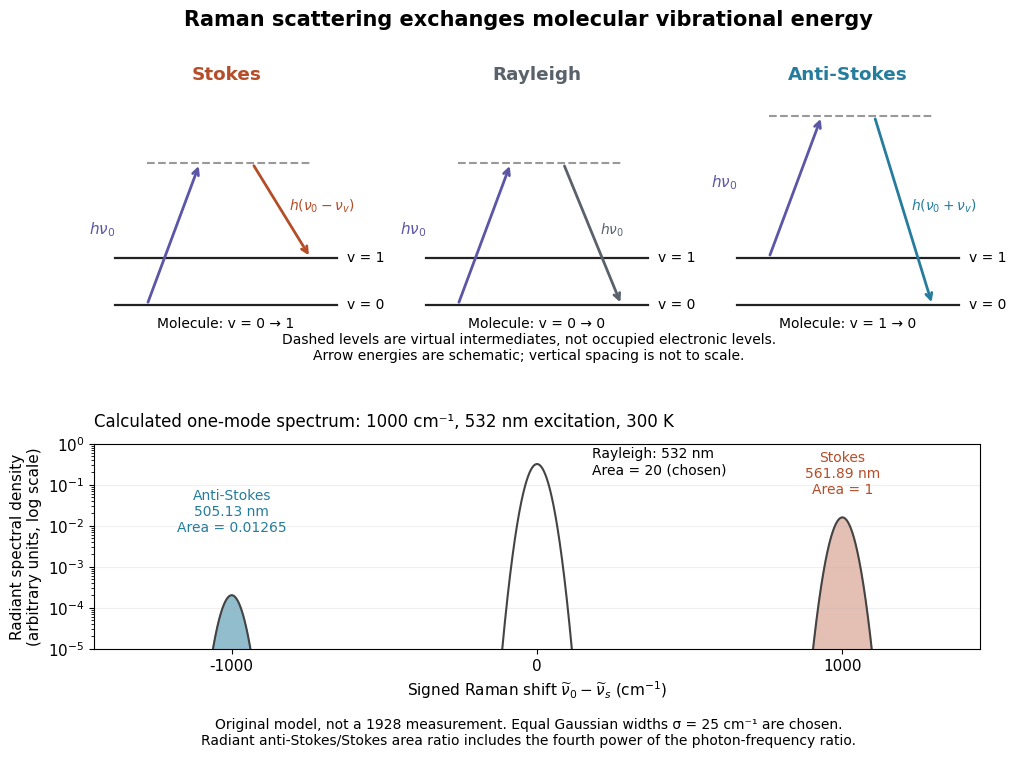

Source code (Python): (Note: this script raises an exception after producing the figure.)
"""Draw molecular Raman energy bookkeeping and a calculated illustrative spectrum.

Tested with Python 3.14, matplotlib 3.10.7, numpy 2.3.5 (root pyproject.toml).
Integrated radiant line strengths obey the off-resonant harmonic thermal model.
"""
from pathlib import Path

import matplotlib.pyplot as plt
import numpy as np


def main():
    plt.rcParams.update({"font.size": 11, "font.family": "DejaVu Sans"})
    h, c, kb = 6.62607015e-34, 299792458.0, 1.380649e-23
    excitation_nm, shift_cm, temperature = 532.0, 1000.0, 300.0
    nu0_cm = 1e7 / excitation_nm
    thermal = np.exp(-h * c * 100 * shift_cm / (kb * temperature))
    ratio = ((nu0_cm + shift_cm) / (nu0_cm - shift_cm)) ** 4 * thermal
    fig = plt.figure(figsize=(11, 7.7), dpi=110, facecolor="white")
    gs = fig.add_gridspec(2, 3, height_ratios=(1.15, 1), hspace=.48, wspace=.18)
    for i, (name, initial, final, color, emitted) in enumerate([
        ("Stokes", 0, 1, "#b44d28", r"$h(\nu_0-\nu_v)$"),
        ("Rayleigh", 0, 0, "#59616b", r"$h\nu_0$"),
        ("Anti-Stokes", 1, 0, "#267c9d", r"$h(\nu_0+\nu_v)$"),
    ]):
        ax = fig.add_subplot(gs[0, i])
        ax.set(xlim=(0, 1), ylim=(-.7, 4.3))
        ax.axis("off")
        ax.set_title(name, weight="bold", color=color, pad=16)
        for n in (0, 1):
            ax.plot([.08, .92], [n, n], color="#222222", lw=1.6)
            ax.text(.96, n, f"v = {n}", va="center", fontsize=10)
        virtual = 3.0 + initial
        ax.plot([.2, .82], [virtual, virtual], "--", color="#999999")
        ax.annotate("", xy=(.4, virtual), xytext=(.2, initial),
                    arrowprops={"arrowstyle": "->", "lw": 2, "color": "#5b56a6"})
        ax.annotate("", xy=(.82, final), xytext=(.6, virtual),
                    arrowprops={"arrowstyle": "->", "lw": 2, "color": color})
        ax.text(.08, (initial+virtual)/2, r"$h\nu_0$", color="#5b56a6", ha="right")
        ax.text(.74, (final+virtual)/2, emitted, color=color, ha="left", fontsize=10)
        ax.text(.5, -.48, f"Molecule: v = {initial} → {final}", ha="center", fontsize=10)
    ax = fig.add_subplot(gs[1, :])
    x = np.linspace(-1450, 1450, 18001)
    sigma = 25.0
    normalizer = sigma * np.sqrt(2*np.pi)
    def peak(center, area):
        return area * np.exp(-.5 * ((x-center)/sigma)**2) / normalizer
    stokes = peak(shift_cm, 1)
    anti = peak(-shift_cm, ratio)
    rayleigh = peak(0, 20)
    ax.plot(x, stokes + anti + rayleigh, color="#444444", lw=1.5)
    ax.fill_between(x, stokes, 0, color="#b44d28", alpha=.35)
    ax.fill_between(x, anti, 0, color="#267c9d", alpha=.5)
    ax.set_yscale("log")
    ax.set(xlim=(-1450, 1450), ylim=(1e-5, 1),
           xlabel=r"Signed Raman shift $\widetilde{\nu}_0-\widetilde{\nu}_s$ (cm$^{-1}$)",
           ylabel="Radiant spectral density\n(arbitrary units, log scale)")
    ax.set_xticks([-1000, 0, 1000])
    ax.grid(alpha=.2, axis="y")
    ax.text(-1000, .007, f"Anti-Stokes\n505.13 nm\nArea = {ratio:.5f}", ha="center", color="#267c9d", fontsize=10)
    ax.text(180, .18, "Rayleigh: 532 nm\nArea = 20 (chosen)", ha="left", fontsize=10)
    ax.text(1000, .06, "Stokes\n561.89 nm\nArea = 1", ha="center", color="#b44d28", fontsize=10)
    ax.set_title("Calculated one-mode spectrum: 1000 cm⁻¹, 532 nm excitation, 300 K", loc="left", fontsize=12, pad=12)
    fig.suptitle("Raman scattering exchanges molecular vibrational energy", fontsize=15, weight="bold", y=.98)
    fig.text(.5, .525, "Dashed levels are virtual intermediates, not occupied electronic levels.\n"
             "Arrow energies are schematic; vertical spacing is not to scale.", ha="center", fontsize=10)
    fig.text(.5, .025, "Original model, not a 1928 measurement. Equal Gaussian widths σ = 25 cm⁻¹ are chosen.\n"
             "Radiant anti-Stokes/Stokes area ratio includes the fourth power of the photon-frequency ratio.", ha="center", fontsize=10)
    fig.subplots_adjust(top=.86, bottom=.15, left=.105, right=.91)
    fig.savefig(Path.cwd() / (Path(__file__).stem + ".png"), facecolor="white")
    plt.close(fig)


if __name__ == "__main__":
    main()
